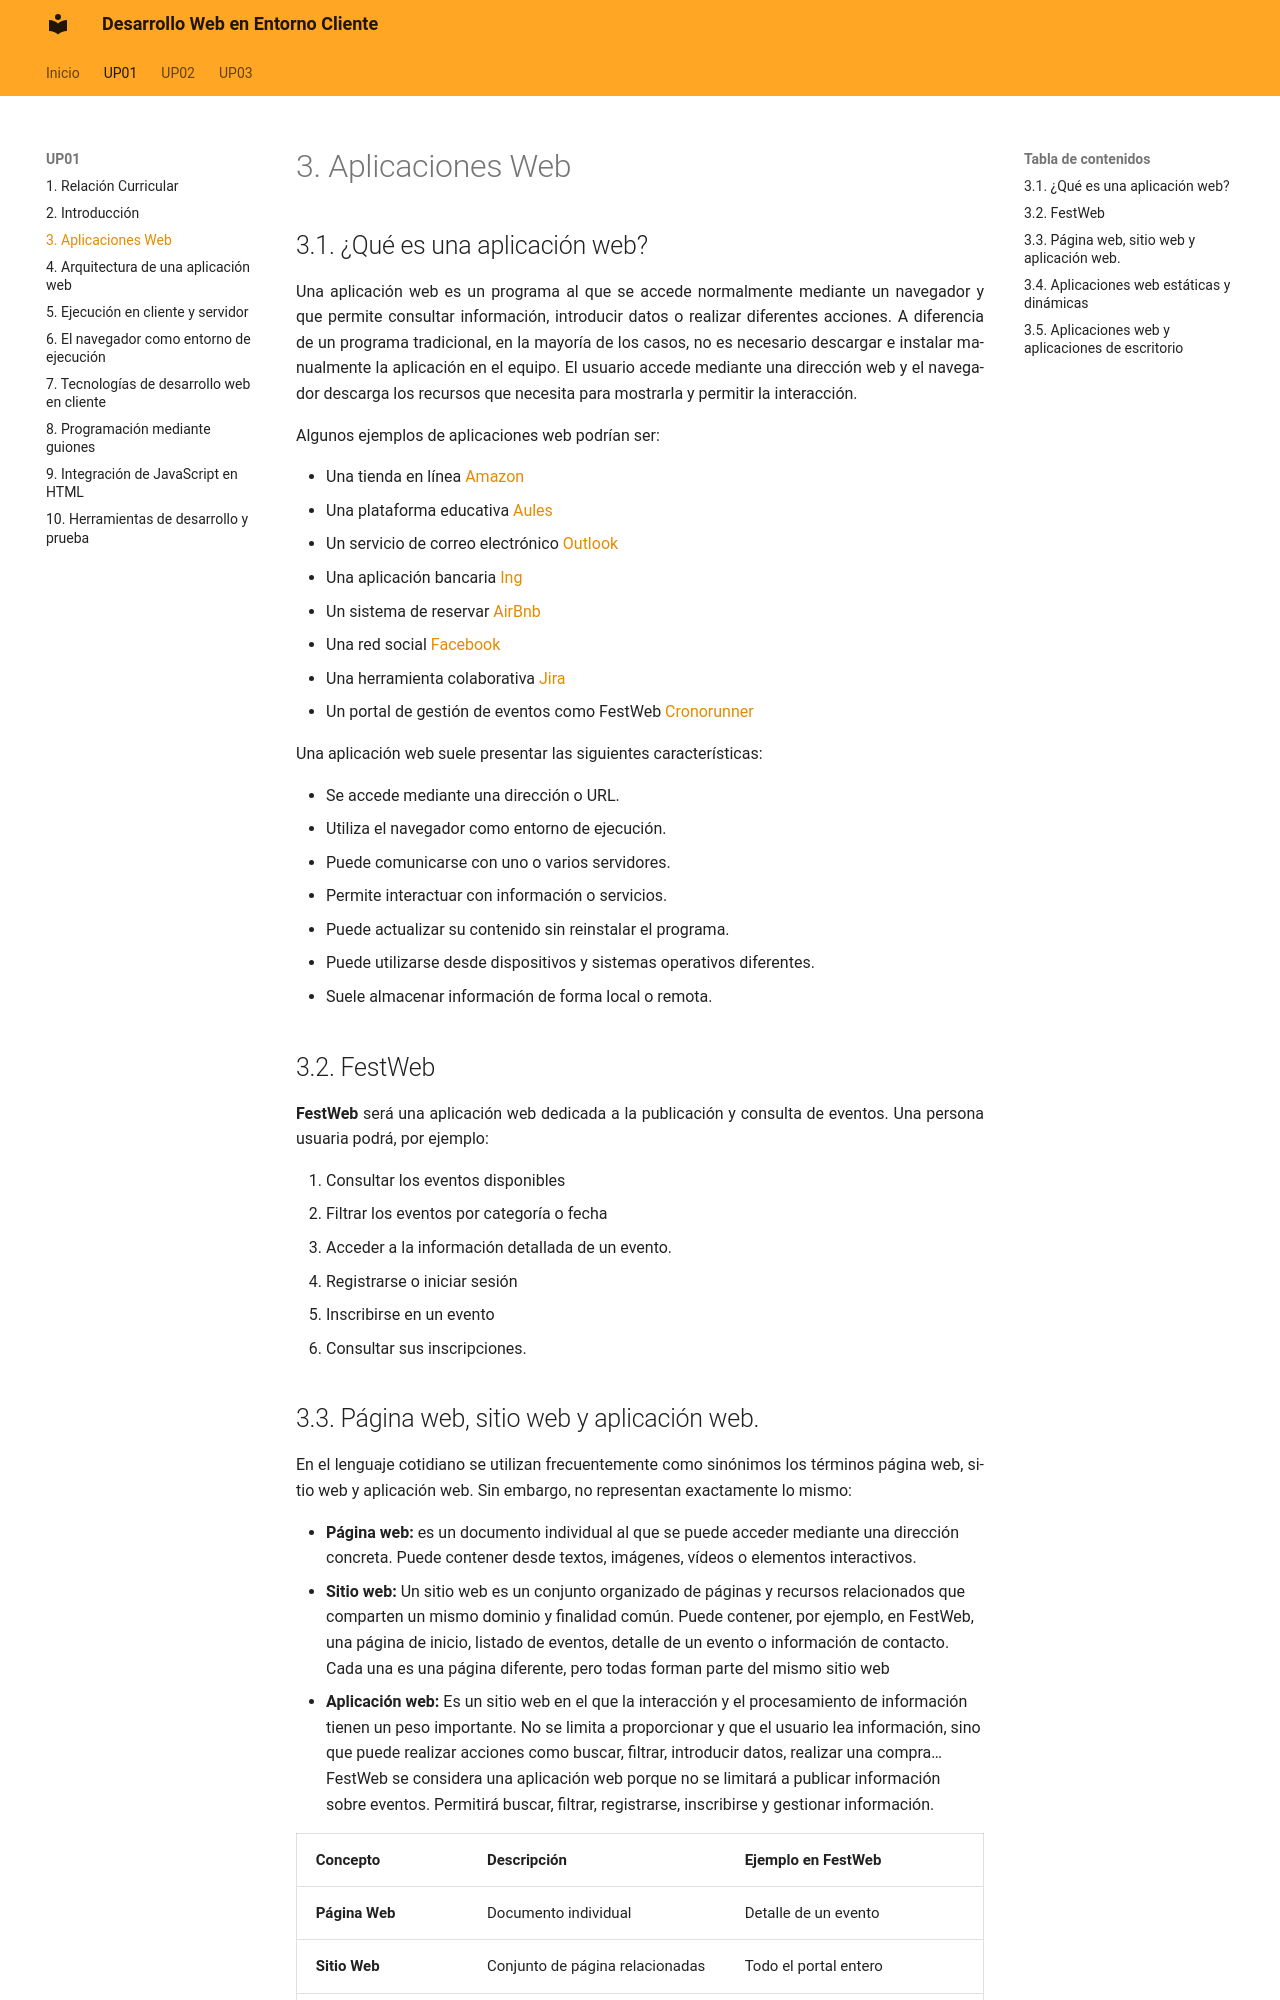

repository: calcaniz/apuntes-desarrollo-web-entorno-cliente · page: up01/03-aplicaciones-web/index.html · generator: mkdocs

---
title: UP01 · Arquitecturas y tecnologías de programación web en cliente · Aplicaciones Web
---

## 3.1. ¿Qué es una aplicación web?

Una aplicación web es un programa al que se accede normalmente mediante un navegador y que permite consultar información, introducir datos o realizar diferentes acciones. A diferencia de un programa tradicional, en la mayoría de los casos, no es necesario descargar e instalar manualmente la aplicación en el equipo. El usuario accede mediante una dirección web y el navegador descarga los recursos que necesita para mostrarla y permitir la interacción. 

Algunos ejemplos de aplicaciones web podrían ser:

* Una tienda en línea [Amazon](https://www.amazon.com)
* Una plataforma educativa [Aules](https://aules.edu.gva.es)
* Un servicio de correo electrónico [Outlook](https://outlook.office.com)
* Una aplicación bancaria [Ing](https://ingdirect.es)
* Un sistema de reservar [AirBnb](https://www.airbnb.es/)
* Una red social [Facebook](https://facebook.es)
* Una herramienta colaborativa [Jira](https://www.atlassian.com/es/software/jira)
* Un portal de gestión de eventos como FestWeb [Cronorunner](https://www.cronorunner.com)

Una aplicación web suele presentar las siguientes características:

* Se accede mediante una dirección o URL.
* Utiliza el navegador como entorno de ejecución.
* Puede comunicarse con uno o varios servidores.
* Permite interactuar con información o servicios.
* Puede actualizar su contenido sin reinstalar el programa.
* Puede utilizarse desde dispositivos y sistemas operativos diferentes.
* Suele almacenar información de forma local o remota.

## 3.2. FestWeb

**FestWeb** será una aplicación web dedicada a la publicación y consulta de eventos. Una persona usuaria podrá, por ejemplo:

1.	Consultar los eventos disponibles
2.	Filtrar los eventos por categoría o fecha
3.	Acceder a la información detallada de un evento.
4.	Registrarse o iniciar sesión
5.	Inscribirse en un evento
6.	Consultar sus inscripciones.
